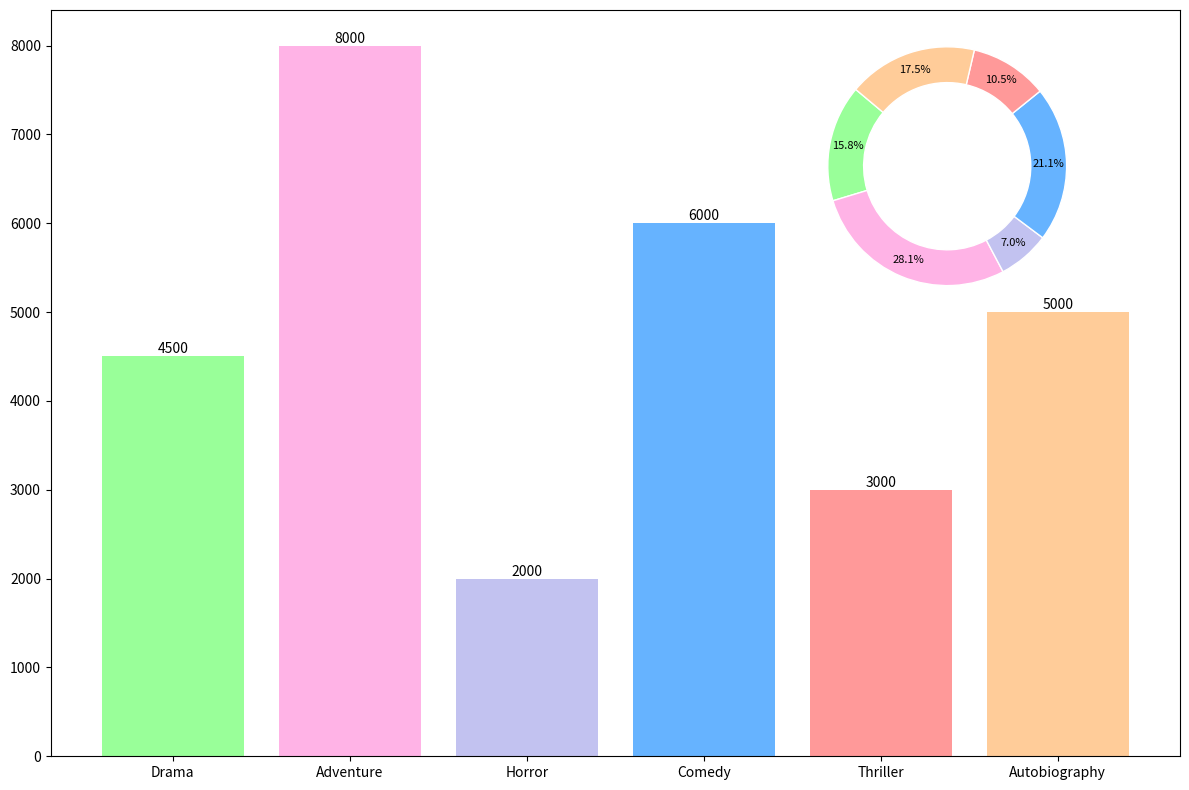

The matplotlib source for this figure:
import matplotlib.pyplot as plt
import numpy as np
from mpl_toolkits.axes_grid1.inset_locator import inset_axes

# Data
genres = ['Drama', 'Adventure', 'Horror', 'Comedy', 'Thriller', 'Autobiography']
average_annual_sales = np.array([4500, 8000, 2000, 6000, 3000, 5000])
total_sales = np.sum(average_annual_sales)
percentage_sales = (average_annual_sales / total_sales) * 100

# Shuffled Colors for genres
colors = ['#99ff99', '#ffb3e6', '#c2c2f0', '#66b3ff', '#ff9999', '#ffcc99']

# Create a figure with a subplot
fig, ax = plt.subplots(figsize=(12, 8))

# Bar Chart
bars = ax.bar(genres, average_annual_sales, color=colors)

# Display the sales values on top of the bars
for bar, sales in zip(bars, average_annual_sales):
    height = bar.get_height()
    ax.text(bar.get_x() + bar.get_width() / 2, height, f'{sales}', 
            ha='center', va='bottom', fontsize=10, color='black')

# Inset Donut Chart
ax_inset = inset_axes(ax, width="40%", height="40%", loc="upper right")
ax_inset.pie(percentage_sales, autopct='%1.1f%%', startangle=140, colors=colors, pctdistance=0.85,
             wedgeprops=dict(width=0.3, edgecolor='w'), textprops={'color': 'black', 'fontsize': 8})

# Remove axes from the inset chart
ax_inset.axis('off')

# Adjust layout
plt.tight_layout()

# Display the plot
plt.show()
